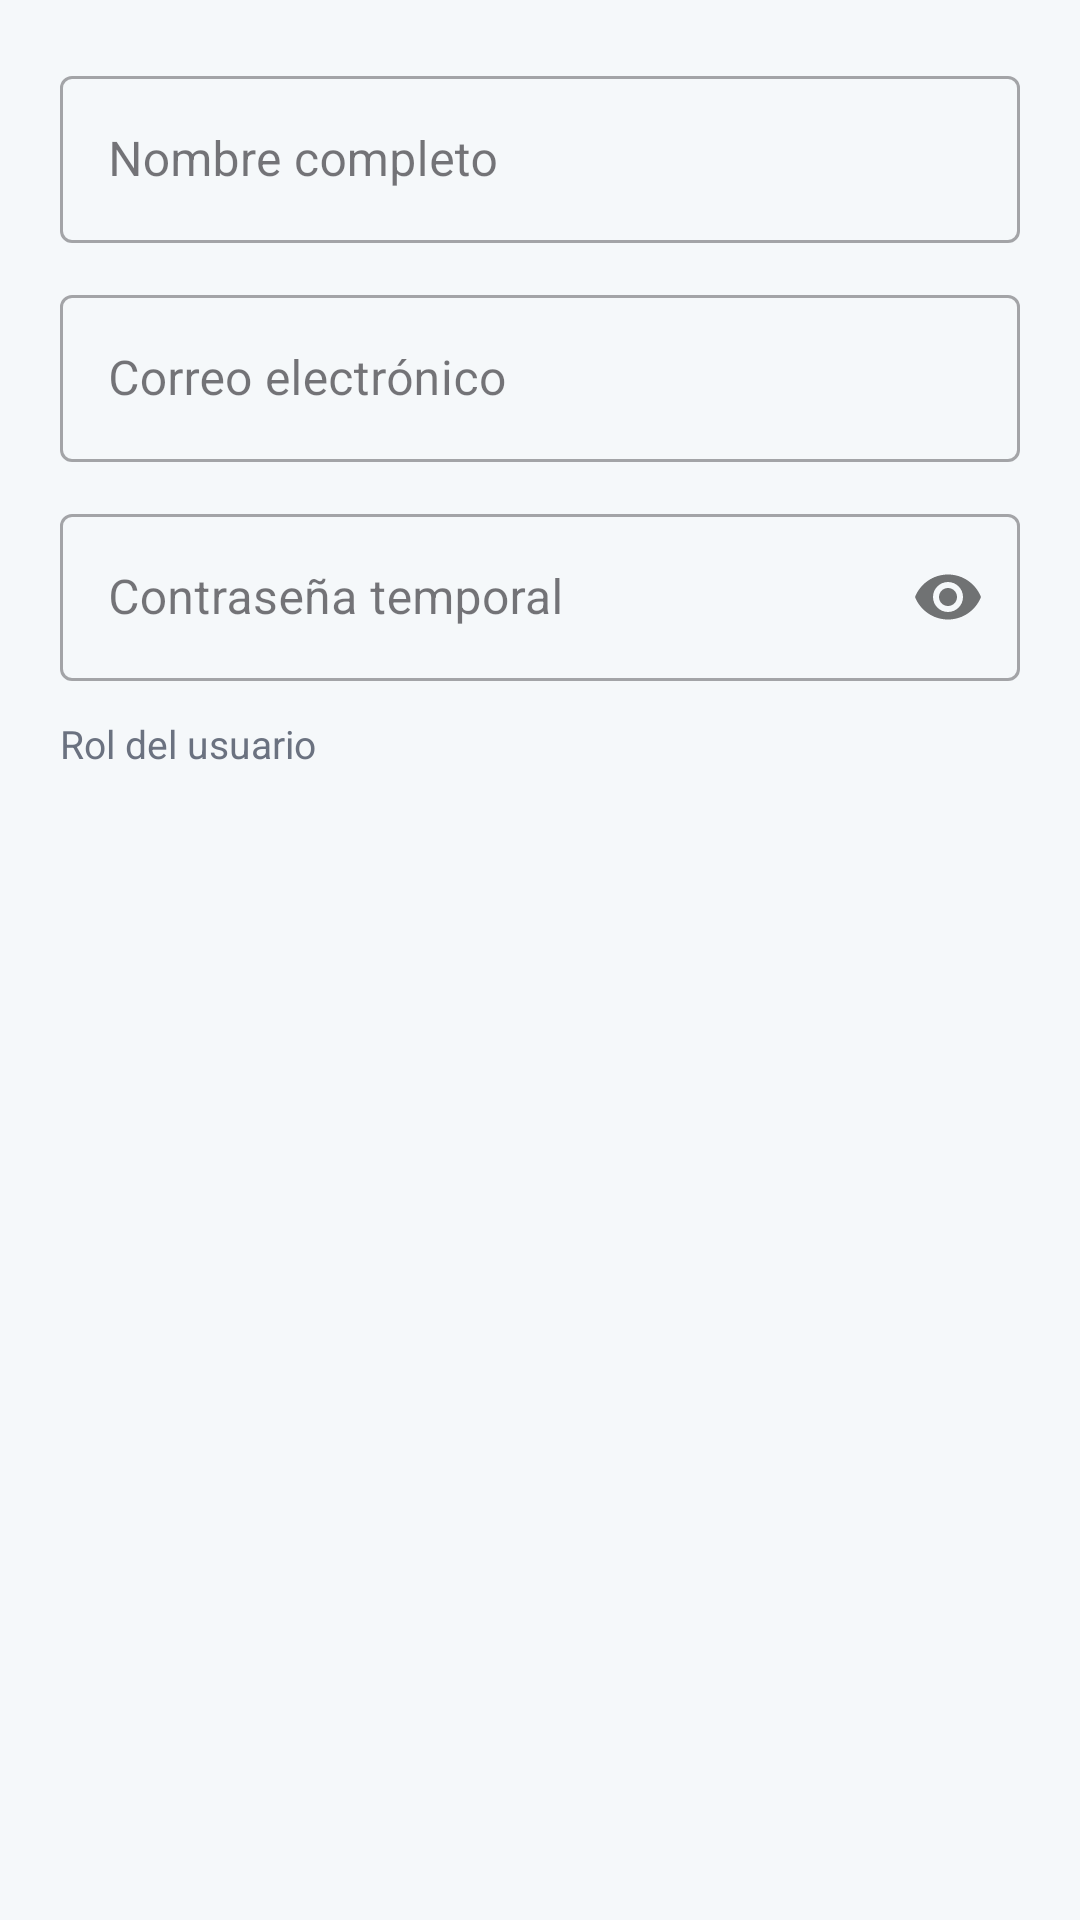

Produce the Android XML layout that renders to this screen, including the resource entries it uses.
<!-- AndroidManifest.xml: application theme Theme.PreventiHome -->
<!-- res/layout/dialog_nuevo_usuario.xml -->
<?xml version="1.0" encoding="utf-8"?>
<LinearLayout
    xmlns:android="http://schemas.android.com/apk/res/android"
    android:layout_width="match_parent"
    android:layout_height="wrap_content"
    android:orientation="vertical"
    android:padding="20dp">

    <com.google.android.material.textfield.TextInputLayout
        style="@style/Widget.MaterialComponents.TextInputLayout.OutlinedBox"
        android:layout_width="match_parent"
        android:layout_height="wrap_content"
        android:hint="Nombre completo"
        android:layout_marginBottom="12dp">
        <com.google.android.material.textfield.TextInputEditText
            android:id="@+id/etNombreDialog"
            android:layout_width="match_parent"
            android:layout_height="wrap_content"
            android:inputType="textPersonName"/>
    </com.google.android.material.textfield.TextInputLayout>

    <com.google.android.material.textfield.TextInputLayout
        style="@style/Widget.MaterialComponents.TextInputLayout.OutlinedBox"
        android:layout_width="match_parent"
        android:layout_height="wrap_content"
        android:hint="Correo electrónico"
        android:layout_marginBottom="12dp">
        <com.google.android.material.textfield.TextInputEditText
            android:id="@+id/etEmailDialog"
            android:layout_width="match_parent"
            android:layout_height="wrap_content"
            android:inputType="textEmailAddress"/>
    </com.google.android.material.textfield.TextInputLayout>

    <com.google.android.material.textfield.TextInputLayout
        style="@style/Widget.MaterialComponents.TextInputLayout.OutlinedBox"
        android:layout_width="match_parent"
        android:layout_height="wrap_content"
        android:hint="Contraseña temporal"
        app:passwordToggleEnabled="true"
        android:layout_marginBottom="12dp"
        xmlns:app="http://schemas.android.com/apk/res-auto">
        <com.google.android.material.textfield.TextInputEditText
            android:id="@+id/etPasswordDialog"
            android:layout_width="match_parent"
            android:layout_height="wrap_content"
            android:inputType="textPassword"/>
    </com.google.android.material.textfield.TextInputLayout>

    <TextView
        android:layout_width="wrap_content"
        android:layout_height="wrap_content"
        android:text="Rol del usuario"
        android:textSize="13sp"
        android:textColor="@color/text_secondary"
        android:layout_marginBottom="6dp"/>

    <Spinner
        android:id="@+id/spinnerRol"
        android:layout_width="match_parent"
        android:layout_height="wrap_content"
        android:background="@drawable/bg_badge"/>

</LinearLayout>
<!-- resources referenced by this layout -->
<resources>
  <color name="text_secondary">#6B7280</color>
  <style name="Theme.PreventiHome" parent="Base.Theme.PreventiHome" />
  <style name="Base.Theme.PreventiHome" parent="Theme.Material3.DayNight.NoActionBar">
          <item name="colorPrimary">@color/primary</item>
          <item name="colorPrimaryVariant">@color/primary_variant</item>
          <item name="colorSecondary">@color/secondary</item>
          <item name="android:colorBackground">@color/background</item>
          <item name="colorSurface">@color/surface</item>
          <item name="colorOnPrimary">@color/on_primary</item>
      </style>
  <color name="primary">#1A3A5C</color>
  <color name="primary_variant">#0D2640</color>
  <color name="secondary">#5BA3C9</color>
  <color name="background">#F5F8FA</color>
  <color name="surface">#FFFFFF</color>
  <color name="on_primary">#FFFFFF</color>
</resources>
